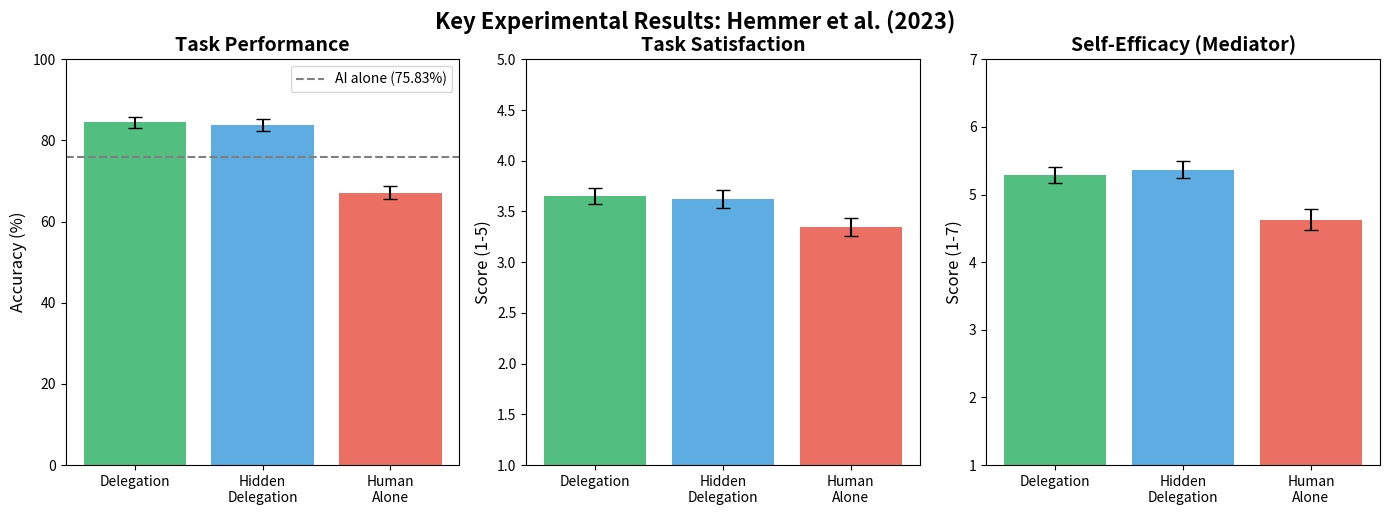
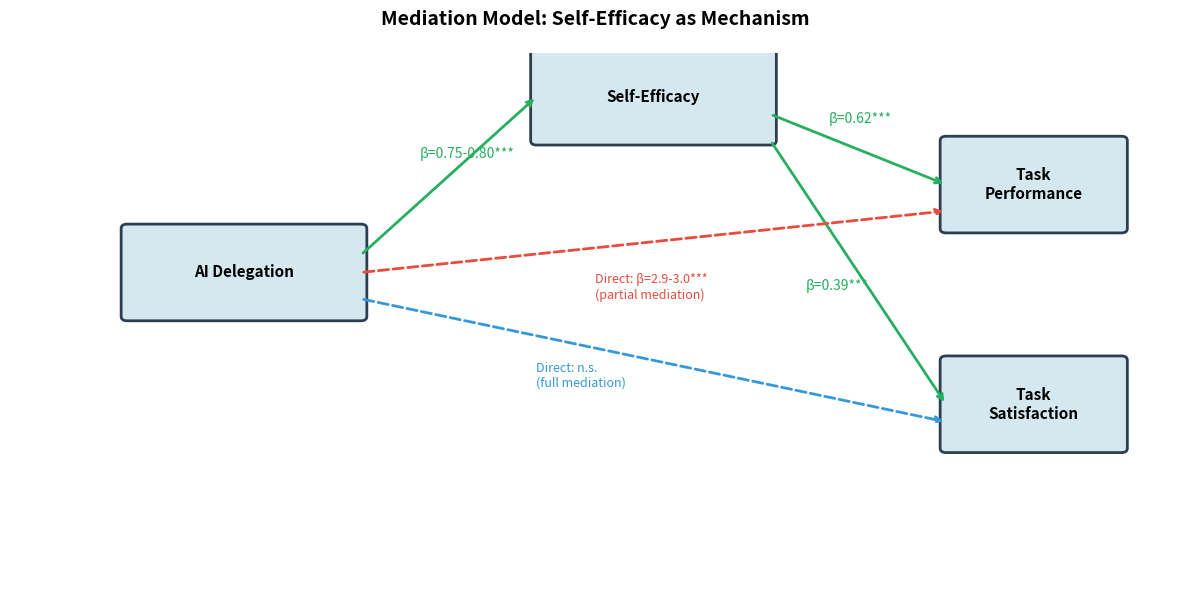
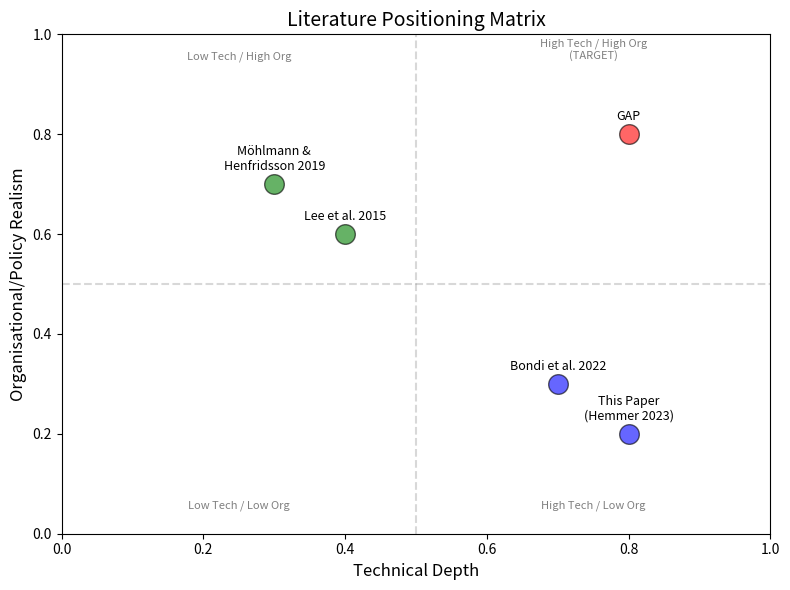
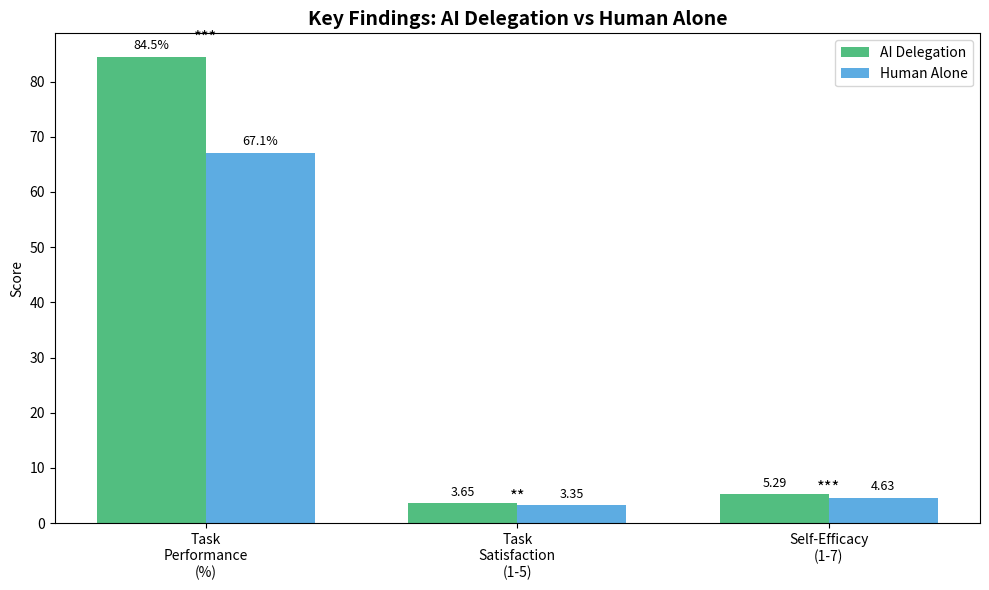

Reproduce these figures in Python, in order.
# Key Results Summary
import pandas as pd

results = pd.DataFrame({
    'Outcome': ['Task Performance (%)', 'Task Satisfaction (1-5)', 'Self-Efficacy (1-7)'],
    'Delegation': ['84.51 (11.24)', '3.65 (0.66)', '5.29 (0.96)'],
    'Hidden Delegation': ['83.73 (12.29)', '3.62 (0.73)', '5.37 (1.05)'],
    'Human-Alone': ['67.13 (13.11)', '3.35 (0.70)', '4.63 (1.25)'],
    'Del. vs Human-Alone': ['p < 0.001', 'p < 0.01', 'p < 0.001'],
    'Del. vs Hidden': ['n.s.', 'n.s.', 'n.s.']
})

print("KEY FINDINGS: Mean (SD) by Condition")
print("=" * 80)
print(results.to_string(index=False))
print("\nNote: n.s. = not significant; all delegation vs. human-alone comparisons significant")

# Visualise Main Results
import matplotlib.pyplot as plt
import numpy as np

fig, axes = plt.subplots(1, 3, figsize=(14, 5))

conditions = ['Delegation', 'Hidden\nDelegation', 'Human\nAlone']
colors = ['#27AE60', '#3498DB', '#E74C3C']

# Task Performance
perf = [84.51, 83.73, 67.13]
perf_err = [11.24/np.sqrt(66), 12.29/np.sqrt(67), 13.11/np.sqrt(63)]
axes[0].bar(conditions, perf, yerr=perf_err, color=colors, alpha=0.8, capsize=5)
axes[0].set_ylabel('Accuracy (%)', fontsize=12)
axes[0].set_title('Task Performance', fontsize=14, fontweight='bold')
axes[0].set_ylim(0, 100)
axes[0].axhline(y=75.83, color='gray', linestyle='--', label='AI alone (75.83%)')
axes[0].legend()

# Task Satisfaction
sat = [3.65, 3.62, 3.35]
sat_err = [0.66/np.sqrt(66), 0.73/np.sqrt(67), 0.70/np.sqrt(63)]
axes[1].bar(conditions, sat, yerr=sat_err, color=colors, alpha=0.8, capsize=5)
axes[1].set_ylabel('Score (1-5)', fontsize=12)
axes[1].set_title('Task Satisfaction', fontsize=14, fontweight='bold')
axes[1].set_ylim(1, 5)

# Self-Efficacy
eff = [5.29, 5.37, 4.63]
eff_err = [0.96/np.sqrt(66), 1.05/np.sqrt(67), 1.25/np.sqrt(63)]
axes[2].bar(conditions, eff, yerr=eff_err, color=colors, alpha=0.8, capsize=5)
axes[2].set_ylabel('Score (1-7)', fontsize=12)
axes[2].set_title('Self-Efficacy (Mediator)', fontsize=14, fontweight='bold')
axes[2].set_ylim(1, 7)

plt.tight_layout()
plt.suptitle('Key Experimental Results: Hemmer et al. (2023)', fontsize=16, fontweight='bold', y=1.02)
plt.show()

print("\n*** Delegation conditions significantly outperform Human-Alone (p < 0.01)")
print("*** No significant difference between Delegation and Hidden Delegation")

# Visualise Mediation Model
import matplotlib.pyplot as plt
import matplotlib.patches as mpatches

fig, ax = plt.subplots(figsize=(12, 6))
ax.set_xlim(0, 10)
ax.set_ylim(0, 6)
ax.axis('off')

# Boxes
boxes = {
    'AI Delegation': (1, 3, 2, 1),
    'Self-Efficacy': (4.5, 5, 2, 1),
    'Task\nPerformance': (8, 4, 1.5, 1),
    'Task\nSatisfaction': (8, 1.5, 1.5, 1)
}

for label, (x, y, w, h) in boxes.items():
    rect = mpatches.FancyBboxPatch((x, y), w, h, boxstyle="round,pad=0.05",
                                    facecolor='#D5E8F0', edgecolor='#2C3E50', linewidth=2)
    ax.add_patch(rect)
    ax.text(x + w/2, y + h/2, label, ha='center', va='center', fontsize=11, fontweight='bold')

# Arrows with labels
ax.annotate('', xy=(4.5, 5.5), xytext=(3, 3.7),
            arrowprops=dict(arrowstyle='->', color='#27AE60', lw=2))
ax.text(3.5, 4.8, 'β=0.75-0.80***', fontsize=10, color='#27AE60')

ax.annotate('', xy=(8, 4.5), xytext=(6.5, 5.3),
            arrowprops=dict(arrowstyle='->', color='#27AE60', lw=2))
ax.text(7, 5.2, 'β=0.62***', fontsize=10, color='#27AE60')

ax.annotate('', xy=(8, 2), xytext=(6.5, 5),
            arrowprops=dict(arrowstyle='->', color='#27AE60', lw=2))
ax.text(6.8, 3.3, 'β=0.39***', fontsize=10, color='#27AE60')

# Direct effects
ax.annotate('', xy=(8, 4.2), xytext=(3, 3.5),
            arrowprops=dict(arrowstyle='->', color='#E74C3C', lw=2, linestyle='--'))
ax.text(5, 3.2, 'Direct: β=2.9-3.0***\n(partial mediation)', fontsize=9, color='#E74C3C')

ax.annotate('', xy=(8, 1.8), xytext=(3, 3.2),
            arrowprops=dict(arrowstyle='->', color='#3498DB', lw=2, linestyle='--'))
ax.text(4.5, 2.2, 'Direct: n.s.\n(full mediation)', fontsize=9, color='#3498DB')

ax.set_title('Mediation Model: Self-Efficacy as Mechanism', fontsize=14, fontweight='bold', pad=20)
plt.tight_layout()
plt.show()

print("*** p < 0.001")
print("\nKey finding: Self-efficacy FULLY mediates satisfaction effect,")
print("but only PARTIALLY mediates performance effect.")

# Boundary Conditions Analysis
print("="*70)
print("BOUNDARY CONDITIONS FOR CLAIMS")
print("="*70)

print("\n✓ CLAIMS HOLD WHEN:")
holds = [
    "Tasks are independent and do not require coordination",
    "Workers have no intrinsic interest in task variety or challenge",
    "Performance is easily measurable and aligned with organisational goals",
    "Time horizons are short (no skill development concerns)",
    "Workers have no power to resist or exit the system",
    "No regulatory requirements for human oversight or explanation"
]
for h in holds:
    print(f"  • {h}")

print("\n✗ CLAIMS LIKELY BREAK WHEN:")
breaks = [
    "Middle managers perceive AI delegation as threatening their role",
    "Workers value autonomy in task selection as part of professional identity",
    "Tasks require tacit knowledge that develops through diverse experience",
    "Workers can strategically manipulate capability signals",
    "Organisational culture emphasises human judgement and discretion",
    "Regulatory frameworks require transparency in automated decision-making"
]
for b in breaks:
    print(f"  • {b}")

# Claim Assessment Scores
claim_assessment = {
    "Confidence in assumption": {
        "score": "Medium",
        "rationale": "Tested in controlled lab setting with non-experts only"
    },
    "Mechanism specified": {
        "score": "Yes",
        "rationale": "Self-efficacy clearly identified as mediating variable"
    },
    "Outcome measurable": {
        "score": "Yes",
        "rationale": "Accuracy (objective), satisfaction/self-efficacy (Likert scales)"
    }
}

for criterion, details in claim_assessment.items():
    print(f"{criterion}: {details['score']}")
    print(f"  → {details['rationale']}\n")

# Incentive Alignment Check
incentive_check = {
    "Leadership": {
        "optimises_for": "Efficiency, cost reduction",
        "alignment": "?",
        "status": "Unspecified"
    },
    "Middle Management": {
        "optimises_for": "N/A — replaced by AI",
        "alignment": "⚠",
        "status": "Threatened"
    },
    "Operators/Workers": {
        "optimises_for": "Task completion, satisfaction",
        "alignment": "✓",
        "status": "Aligned (per study)"
    }
}

print("INCENTIVE ALIGNMENT CHECK")
print("=" * 60)
for actor, details in incentive_check.items():
    print(f"\n{actor}")
    print(f"  Optimises for: {details['optimises_for']}")
    print(f"  Alignment: {details['alignment']} {details['status']}")

# Literature Positioning Matrix
import matplotlib.pyplot as plt
import numpy as np

fig, ax = plt.subplots(1, 1, figsize=(8, 6))

# Create positioning chart
papers = {
    'This Paper\n(Hemmer 2023)': (0.8, 0.2),
    'Möhlmann &\nHenfridsson 2019': (0.3, 0.7),
    'Lee et al. 2015': (0.4, 0.6),
    'Bondi et al. 2022': (0.7, 0.3),
    'GAP': (0.8, 0.8)
}

colors = ['blue', 'green', 'green', 'blue', 'red']

for (name, (x, y)), color in zip(papers.items(), colors):
    ax.scatter(x, y, s=200, c=color, alpha=0.6, edgecolors='black')
    ax.annotate(name, (x, y), textcoords="offset points", xytext=(0, 10), ha='center', fontsize=9)

ax.set_xlim(0, 1)
ax.set_ylim(0, 1)
ax.set_xlabel('Technical Depth', fontsize=12)
ax.set_ylabel('Organisational/Policy Realism', fontsize=12)
ax.set_title('Literature Positioning Matrix', fontsize=14)
ax.axhline(y=0.5, color='gray', linestyle='--', alpha=0.3)
ax.axvline(x=0.5, color='gray', linestyle='--', alpha=0.3)

# Add quadrant labels
ax.text(0.25, 0.95, 'Low Tech / High Org', ha='center', fontsize=8, alpha=0.5)
ax.text(0.75, 0.95, 'High Tech / High Org\n(TARGET)', ha='center', fontsize=8, alpha=0.5)
ax.text(0.25, 0.05, 'Low Tech / Low Org', ha='center', fontsize=8, alpha=0.5)
ax.text(0.75, 0.05, 'High Tech / Low Org', ha='center', fontsize=8, alpha=0.5)

plt.tight_layout()
plt.show()

# Boundary Conditions Analysis
boundary_conditions = {
    "claims_hold_when": [
        "Tasks are independent and parallelisable",
        "Workers have no stake in task selection",
        "No inter-worker dynamics or status hierarchies",
        "Short time horizons (no deskilling)",
        "No real consequences for errors"
    ],
    "claims_break_if": [
        "Middle managers resist AI encroachment",
        "Workers game confidence signals",
        "Expert domains where identity tied to task range",
        "Long-term deskilling concerns emerge",
        "Regulatory requirements for human oversight"
    ]
}

print("BOUNDARY CONDITIONS ANALYSIS")
print("=" * 60)
print("\n✓ Claims HOLD when:")
for condition in boundary_conditions["claims_hold_when"]:
    print(f"  • {condition}")

print("\n✗ Claims BREAK if:")
for condition in boundary_conditions["claims_break_if"]:
    print(f"  • {condition}")

print("\n" + "=" * 60)
print("Boundary conditions acknowledged by authors: PARTIALLY")
print("  → Acknowledge non-expert task, short duration")
print("  → Suggest future work on expert domains")

# Visualise main findings
import matplotlib.pyplot as plt
import numpy as np

categories = ['Task\nPerformance\n(%)', 'Task\nSatisfaction\n(1-5)', 'Self-Efficacy\n(1-7)']
delegation = [84.51, 3.65, 5.29]
human_alone = [67.13, 3.35, 4.63]

# Normalize for comparison
delegation_norm = [84.51, 3.65*20, 5.29*14.3]  # Scale to ~similar range for visualisation
human_alone_norm = [67.13, 3.35*20, 4.63*14.3]

x = np.arange(len(categories))
width = 0.35

fig, ax = plt.subplots(figsize=(10, 6))
bars1 = ax.bar(x - width/2, delegation, width, label='AI Delegation', color='#27AE60', alpha=0.8)
bars2 = ax.bar(x + width/2, human_alone, width, label='Human Alone', color='#3498DB', alpha=0.8)

ax.set_ylabel('Score')
ax.set_title('Key Findings: AI Delegation vs Human Alone', fontsize=14, fontweight='bold')
ax.set_xticks(x)
ax.set_xticklabels(categories)
ax.legend()

# Add significance markers
ax.annotate('***', xy=(0, 87), ha='center', fontsize=12)
ax.annotate('**', xy=(1, 3.8), ha='center', fontsize=12)
ax.annotate('***', xy=(2, 5.5), ha='center', fontsize=12)

# Add value labels
for bar, val in zip(bars1, delegation):
    ax.annotate(f'{val:.2f}' if val < 10 else f'{val:.1f}%',
                xy=(bar.get_x() + bar.get_width()/2, bar.get_height()),
                xytext=(0, 3), textcoords="offset points", ha='center', va='bottom', fontsize=9)

for bar, val in zip(bars2, human_alone):
    ax.annotate(f'{val:.2f}' if val < 10 else f'{val:.1f}%',
                xy=(bar.get_x() + bar.get_width()/2, bar.get_height()),
                xytext=(0, 3), textcoords="offset points", ha='center', va='bottom', fontsize=9)

plt.tight_layout()
plt.show()

print("\nSignificance levels: *** p < 0.001, ** p < 0.01, * p < 0.05")

# Export annotation summary
summary = """
PAPER ANNOTATION SUMMARY
========================
Title: Human-AI Collaboration: The Effect of AI Delegation on Human 
       Task Performance and Task Satisfaction
Authors: Hemmer et al. (2023)
Venue: ACM IUI

CLASSIFICATION
  Paper Type: Core
  Relevance: 5/5
  Bucket: Human-Machine Interaction

CORE CLAIM
  If AI matches tasks to human capabilities,
  Then delegation improves performance/satisfaction
  Via increased self-efficacy (mediating mechanism)

KEY STRENGTHS
  • Rigorous experimental design (n=196)
  • Clear mechanism identification (self-efficacy)
  • Novel finding: awareness doesn't change effect

KEY LIMITATIONS FOR THESIS
  • Org context abstracted away
  • Incentive dynamics unexamined
  • Institutional/accountability absent
  • Non-expert, short-term, no real stakes

THESIS CONTRIBUTION
  Supports: Gap between lab validation and org implementation
  Challenges: Positive effects when org friction removed
"""
print(summary)